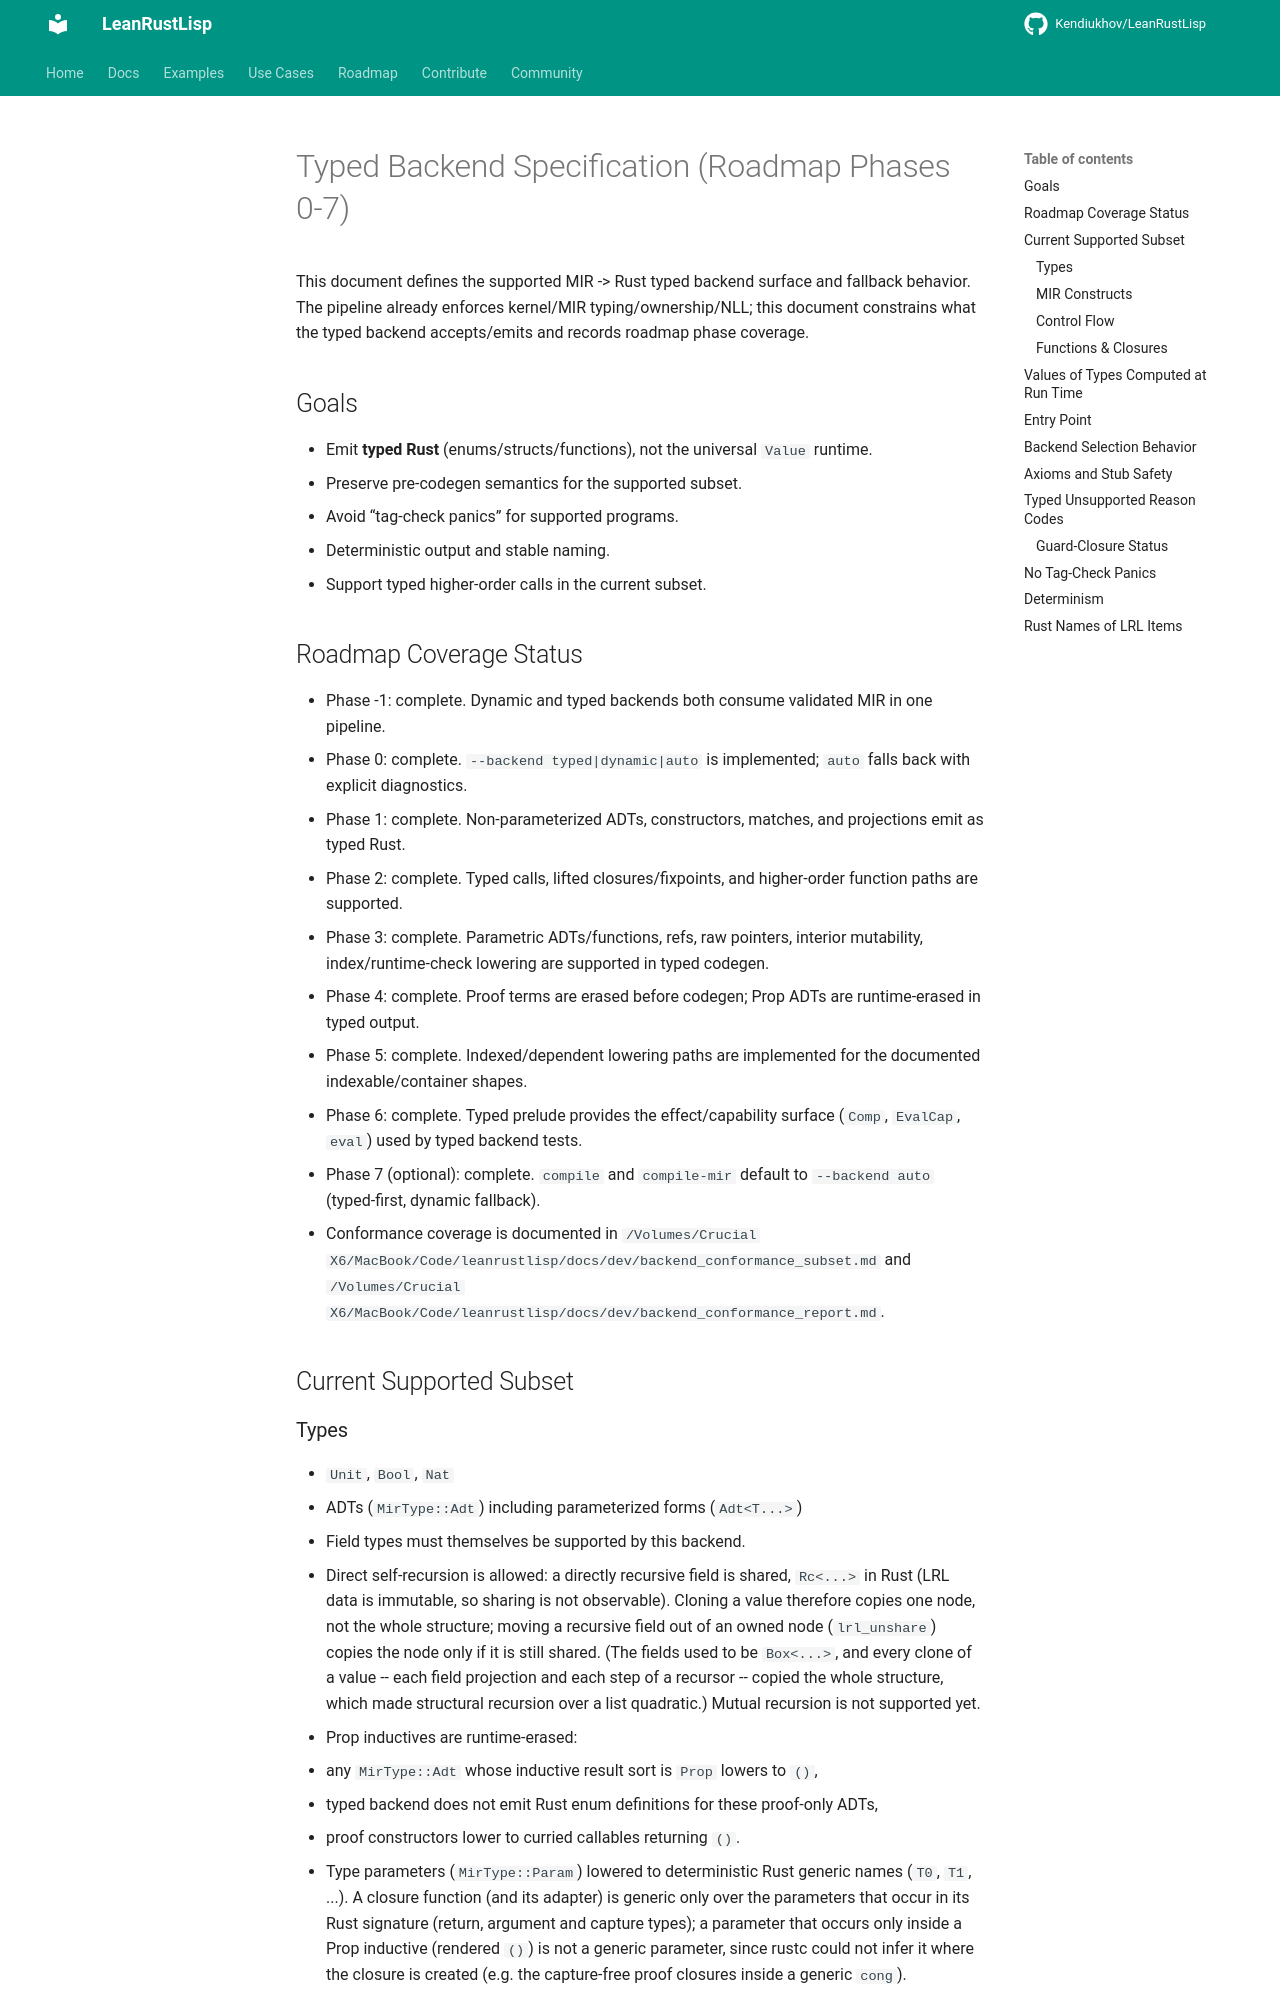

repository: Kendiukhov/LeanRustLisp · page: spec/codegen/typed-backend/index.html · generator: mkdocs

# Typed Backend Specification (Roadmap Phases 0-7)

This document defines the supported MIR -> Rust typed backend surface and fallback behavior. The pipeline already enforces kernel/MIR typing/ownership/NLL; this document constrains what the typed backend accepts/emits and records roadmap phase coverage.

## Goals
- Emit **typed Rust** (enums/structs/functions), not the universal `Value` runtime.
- Preserve pre-codegen semantics for the supported subset.
- Avoid “tag-check panics” for supported programs.
- Deterministic output and stable naming.
- Support typed higher-order calls in the current subset.

## Roadmap Coverage Status
- Phase -1: complete. Dynamic and typed backends both consume validated MIR in one pipeline.
- Phase 0: complete. `--backend typed|dynamic|auto` is implemented; `auto` falls back with explicit diagnostics.
- Phase 1: complete. Non-parameterized ADTs, constructors, matches, and projections emit as typed Rust.
- Phase 2: complete. Typed calls, lifted closures/fixpoints, and higher-order function paths are supported.
- Phase 3: complete. Parametric ADTs/functions, refs, raw pointers, interior mutability, index/runtime-check lowering are supported in typed codegen.
- Phase 4: complete. Proof terms are erased before codegen; Prop ADTs are runtime-erased in typed output.
- Phase 5: complete. Indexed/dependent lowering paths are implemented for the documented indexable/container shapes.
- Phase 6: complete. Typed prelude provides the effect/capability surface (`Comp`, `EvalCap`, `eval`) used by typed backend tests.
- Phase 7 (optional): complete. `compile` and `compile-mir` default to `--backend auto` (typed-first, dynamic fallback).
- Conformance coverage is documented in `/Volumes/Crucial X6/MacBook/Code/leanrustlisp/docs/dev/backend_conformance_subset.md` and `/Volumes/Crucial X6/MacBook/Code/leanrustlisp/docs/dev/backend_conformance_report.md`.

## Current Supported Subset
